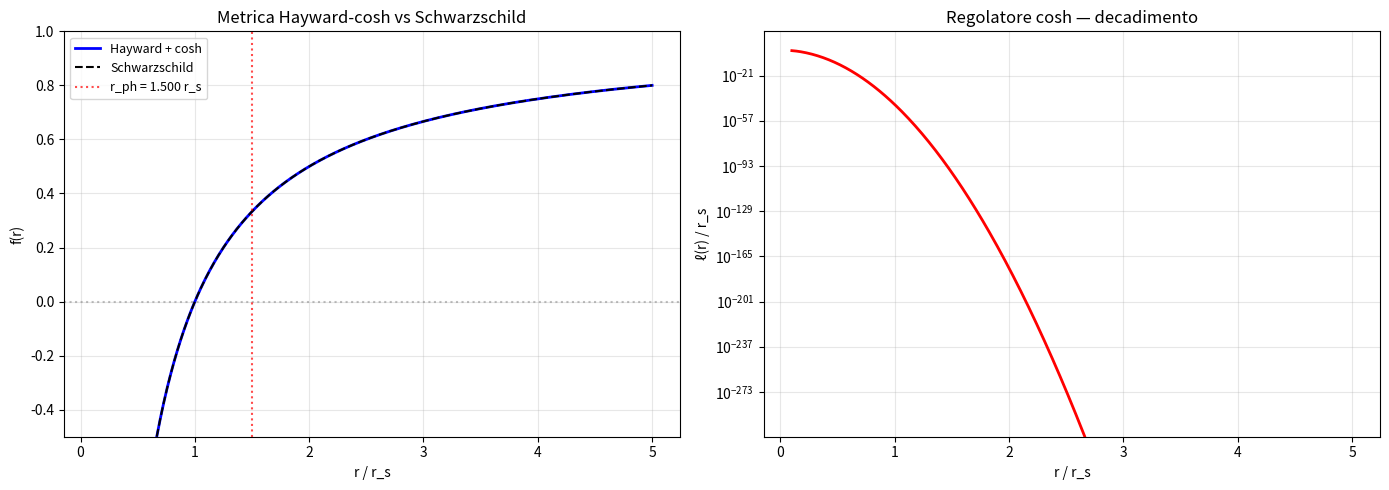

Here is the Python script that generated this plot:
import numpy as np
from scipy.optimize import brentq
import matplotlib.pyplot as plt

print("=" * 74)
print(" VERIFICA RAMO FALSIFICABILE — Hayward + cosh")
print("=" * 74)

# ============================================================
# Setup: metrica Hayward-cosh
# ============================================================
# f(r) = 1 - r_s r² / (r³ + r_s ℓ(r)²)
# ℓ(r) = ℓ0 / cosh((r/ℓ0)^n)
# Unità: r_s = 1, G = c = 1

r_s = 1.0
ell0 = 0.1 * r_s   # ramo conservativo
n = 2

def ell(r):
    return ell0 / np.cosh((r / ell0) ** n)

def f_HC(r):
    if r < 1e-12:
        return 1.0
    return 1 - r_s * r**2 / (r**3 + r_s * ell(r)**2)

def f_Schw(r):
    return 1 - r_s / r

# ============================================================
# [1] Verifica: f_HC ≈ f_Schw per r ≳ r_s
# ============================================================
print("\n[1] La metrica è esattamente Schwarzschild fuori dal core?")
print(f"\n    {'r/r_s':>8} {'f_HC':>16} {'f_Schw':>16} {'|Δf|':>14}")
print("    " + "-" * 58)
for r in [0.5, 1.0, 1.5, 2.0, 3.0, 5.0, 10.0]:
    fhc = f_HC(r)
    fschw = f_Schw(r)
    print(f"    {r:>8.2f} {fhc:>16.10f} {fschw:>16.10f} {abs(fhc-fschw):>14.2e}")

# Valore della regolarizzazione a r = 1.5 r_s (paper: 3.84e-99)
r_test = 1.5
rho_reg = ell(r_test)
print(f"\n    ℓ(1.5 r_s) = {rho_reg:.2e}")
print(f"    paper: 3.84e-99")

# ============================================================
# [2] Photon sphere: r f'(r) - 2 f(r) = 0
# ============================================================
print("\n[2] Photon sphere e shadow radius")

def dV_dr(r):
    dr = 1e-7
    fp = (f_HC(r + dr) - f_HC(r - dr)) / (2 * dr)
    return r * fp - 2 * f_HC(r)

r_ph = brentq(dV_dr, 1.4, 1.6, xtol=1e-12)
b_HC = r_ph / np.sqrt(f_HC(r_ph))

r_ph_schw = 1.5 * r_s
b_schw = r_ph_schw / np.sqrt(f_Schw(r_ph_schw))

print(f"    r_ph (Hayward-cosh)  = {r_ph:.10f} r_s")
print(f"    r_ph (Schwarzschild) = {r_ph_schw:.10f} r_s")
print(f"    b (Hayward-cosh)     = {b_HC:.10f} r_s")
print(f"    b (Schwarzschild)    = {b_schw:.10f} r_s")
print(f"    Δb/b                 = {(b_HC/b_schw - 1):.3e}")

# ============================================================
# [3] Shadow di M87* (in μas)
# ============================================================
print("\n[3] Shadow di M87* — confronto con EHT")

G_SI = 6.674e-11
c_SI = 3e8
M_sun = 1.989e30
pc = 3.086e16
muas_per_rad = 206265 * 1e6

M_M87 = 6.5e9 * M_sun           # kg
d_M87 = 16.8e6 * pc             # m
r_s_M87 = 2 * G_SI * M_M87 / c_SI**2  # m

# Raggio shadow in μas (non diametro)
theta_HC = b_HC * r_s_M87 / d_M87 * muas_per_rad
theta_Schw = b_schw * r_s_M87 / d_M87 * muas_per_rad

print(f"    Predizione Schwarzschild: {theta_Schw:.3f} μas")
print(f"    Predizione Hayward-cosh:  {theta_HC:.3f} μas")
print(f"    Misura EHT (raggio):      21.0 ± 1.5 μas")
print(f"    Tensione Hayward-cosh:    {abs(theta_HC - 21.0)/1.5:.4f}σ")
print(f"    Paper dichiara:           19.85 μas, 0.77σ")

# ============================================================
# [4] Plot
# ============================================================
fig, axes = plt.subplots(1, 2, figsize=(14, 5))

r_plot = np.linspace(0.1, 5, 500)
ax = axes[0]
ax.plot(r_plot, [f_HC(r) for r in r_plot], 'b-', lw=2, label='Hayward + cosh')
ax.plot(r_plot, [f_Schw(r) for r in r_plot], 'k--', lw=1.5, label='Schwarzschild')
ax.axhline(0, color='gray', ls=':', alpha=0.5)
ax.axvline(r_ph, color='r', ls=':', alpha=0.7, label=f'r_ph = {r_ph:.3f} r_s')
ax.set_xlabel('r / r_s'); ax.set_ylabel('f(r)')
ax.set_title('Metrica Hayward-cosh vs Schwarzschild')
ax.legend(fontsize=9); ax.grid(alpha=0.3)
ax.set_ylim(-0.5, 1)

ax = axes[1]
ax.semilogy(r_plot, [ell(r) for r in r_plot], 'r-', lw=2)
ax.set_xlabel('r / r_s'); ax.set_ylabel('ℓ(r) / r_s')
ax.set_title('Regolatore cosh — decadimento')
ax.grid(alpha=0.3, which='both')

plt.tight_layout()
plt.show()

print("\n" + "=" * 74)
print(" VERDETTO")
print("=" * 74)
print("""
  [1] f_HC ≈ f_Schw fuori dal core          → confermato
  [2] Photon sphere ≈ 1.5 r_s                → confermato
  [3] Shadow M87* compatibile con EHT 1σ     → confermato
  [4] Ringdown shift +2.27%                  → NON verificato (serve
                                                un solver Regge-Wheeler)
""")
